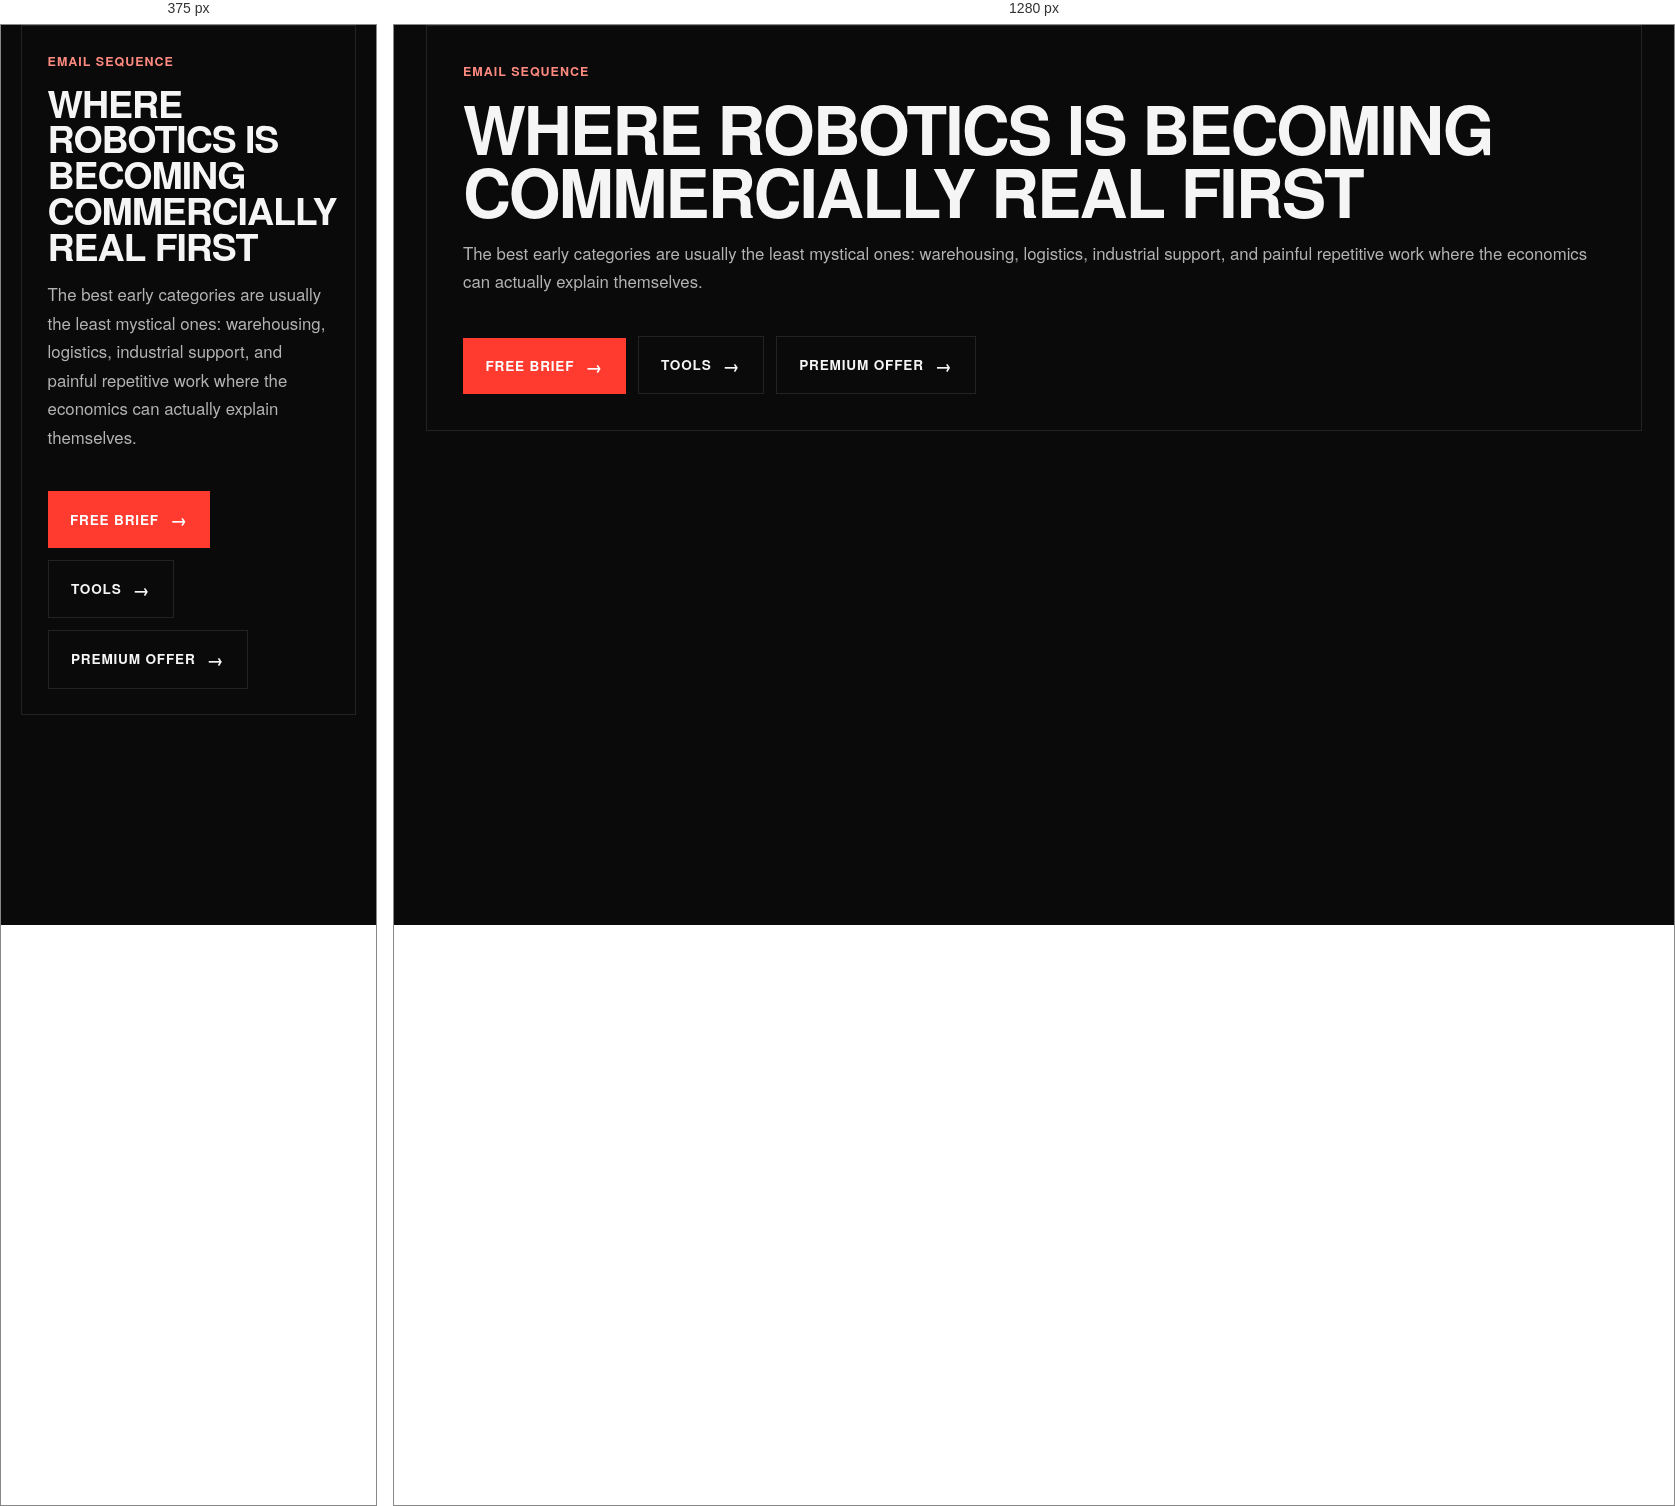
Rendered at 375 px and 1280 px, left to right.

<!-- file: 03-category-signal.html -->
<!doctype html>
<html lang="en"><head><meta charset="utf-8"/><meta name="viewport" content="width=device-width, initial-scale=1"/><title>Where robotics is becoming commercially real first</title><link rel="stylesheet" href="../global.css" /></head>
<body><div class="wrap-narrow"><section class="hero card"><div class="eyebrow">Email sequence</div><h1>Where robotics is becoming commercially real first</h1><p>The best early categories are usually the least mystical ones: warehousing, logistics, industrial support, and painful repetitive work where the economics can actually explain themselves.</p><div class="button-row"><a class="btn" href="../robotics-brief-download.html">Free brief</a><a class="btn ghost" href="../tools.html">Tools</a><a class="btn ghost" href="../premium-robotics-brief.html">Premium offer</a></div></section></div></body></html>

/* @media block from global.css */
@media (max-width: 900px){
  .site-header-inner{padding:0 1.25rem;grid-template-columns:1fr auto}
  .nav-toggle{display:flex}
  .site-nav{
    display:none;
    position:absolute;
    left:0;
    right:0;
    top:74px;
    background:#0a0a0a;
    border-bottom:1px solid var(--line);
    padding:1rem 1.25rem 1.5rem;
    flex-direction:column;
    align-items:flex-start;
    gap:.85rem;
  }
  .site-nav.open{display:flex}
  .site-nav a{font-size:.95rem;width:100%;padding:.55rem 0}
  .wrap,.wrap-narrow{padding:0 1.25rem 3rem}
  .hero-split,.grid-2,.grid-2-even,.section-grid,.lanes,.path-grid,.purpose-grid,.stats,.image-mosaic{grid-template-columns:1fr}
  .hero-copy{padding:3rem 1.5rem 2.5rem}
  .hero-media{min-height:320px;border-left:none;border-top:1px solid var(--line)}
  .card,.lane,.path-card,.purpose,.mini-item,.stat,.field,.result{padding:1.6rem}
}

/* @media block from global.css */
@media (max-width:900px){.translate-shell{justify-content:flex-start;width:100%;padding-top:.5rem}}